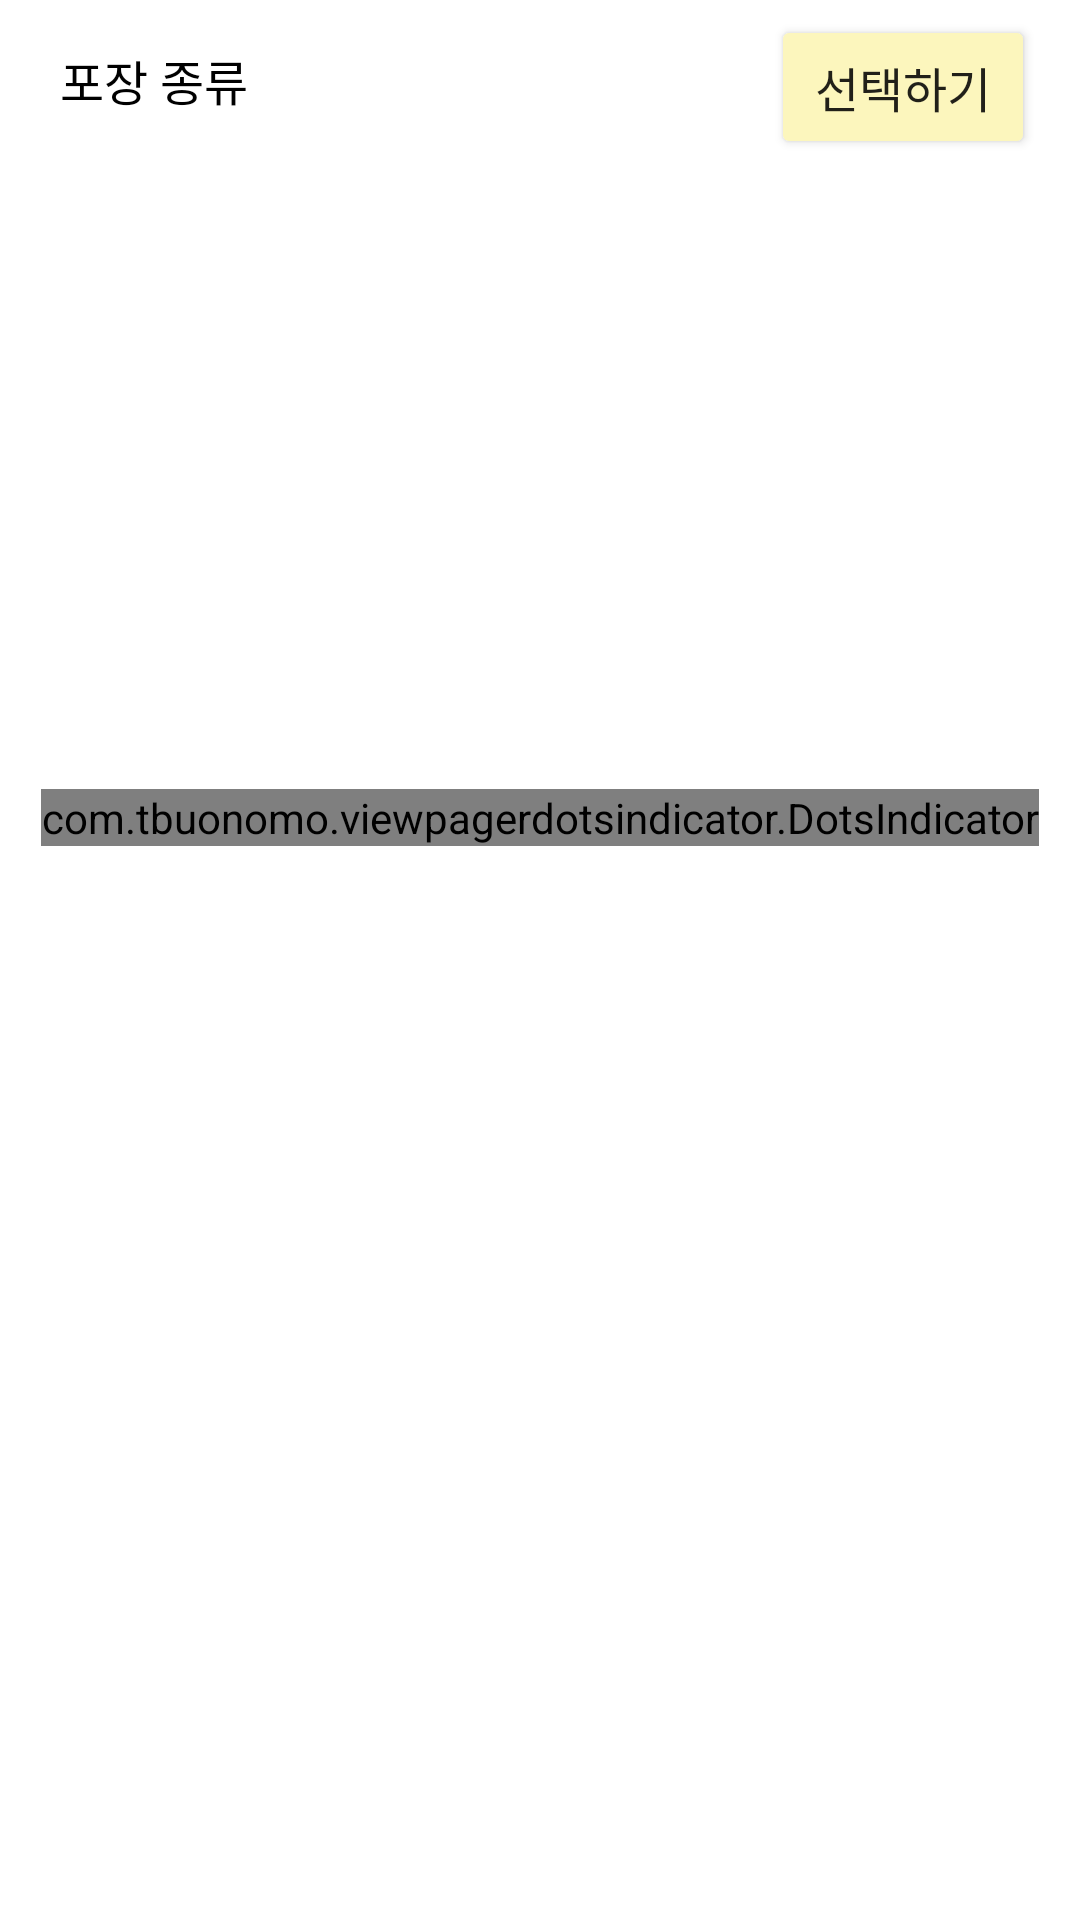

This screen was rendered from an Android layout file. Write that file and the resources it references.
<!-- AndroidManifest.xml: application theme Theme.FletterApp -->
<!-- res/layout/order_package_list_row.xml -->
<?xml version="1.0" encoding="utf-8"?>
<LinearLayout xmlns:android="http://schemas.android.com/apk/res/android"
    xmlns:app="http://schemas.android.com/apk/res-auto"
    android:layout_width="match_parent"
    android:layout_height="wrap_content"
    android:orientation="vertical">

    <androidx.cardview.widget.CardView
        android:layout_width="match_parent"
        android:layout_height="wrap_content"
        android:layout_marginLeft="10dp"
        android:layout_marginTop="5dp"
        android:layout_marginRight="10dp"
        android:layout_marginBottom="5dp"
        app:cardBackgroundColor="@android:color/transparent"
        app:cardCornerRadius="0dp"
        app:cardElevation="0dp">

        <RelativeLayout
            android:layout_width="match_parent"
            android:layout_height="wrap_content">

            <TextView
                android:id="@+id/txtPackageType"
                android:layout_width="wrap_content"
                android:layout_height="wrap_content"
                android:layout_marginLeft="10dp"
                android:layout_marginTop="10dp"
                android:fontFamily="@font/gowun_dodum"
                android:text="포장 종류"
                android:textColor="#000000"
                android:textSize="16sp" />

            <Button
                android:id="@+id/btnChoice"
                android:layout_width="wrap_content"
                android:layout_height="wrap_content"
                android:layout_alignParentRight="true"
                android:layout_marginRight="5dp"
                android:backgroundTint="@color/fletter_color"
                android:fontFamily="@font/gowun_dodum"
                android:text="선택하기"
                android:textSize="16sp" />

            <androidx.viewpager2.widget.ViewPager2
                android:id="@+id/viewPager"
                android:layout_width="match_parent"
                android:layout_height="200dp"
                android:layout_below="@id/btnChoice"
                android:layout_marginLeft="10dp"
                android:layout_marginTop="5dp"
                android:layout_marginRight="10dp" />

            <com.tbuonomo.viewpagerdotsindicator.DotsIndicator
                android:id="@+id/dotsIndicator"
                android:layout_width="wrap_content"
                android:layout_height="wrap_content"
                android:layout_below="@id/viewPager"
                android:layout_centerHorizontal="true"
                android:layout_marginTop="5dp"
                android:layout_marginBottom="30dp"
                app:dotsColor="#B3B0B0"
                app:dotsSize="12dp"
                app:dotsSpacing="6dp"
                app:selectedDotColor="@color/fletter_color" />
        </RelativeLayout>

    </androidx.cardview.widget.CardView>
</LinearLayout>
<!-- resources referenced by this layout -->
<resources>
  <color name="fletter_color">#FCF6BD</color>
  <style name="Theme.FletterApp" parent="Base.Theme.FletterApp">
          <item name="colorPrimary">@color/fletter_color</item>
          <item name="android:colorBackground">@color/white</item>
      </style>
  <style name="Base.Theme.FletterApp" parent="Theme.AppCompat.Light.DarkActionBar">
          <item name="actionBarStyle">@style/MyActionBar</item>
      </style>
  <color name="white">#FFFFFFFF</color>
  <style name="MyActionBar" parent="@style/Widget.AppCompat.Light.ActionBar.Solid">
          <item name="background">@color/fletter_color</item> 
          <item name="titleTextStyle">@style/MyActionBarTitleText</item>
      </style>
  <style name="MyActionBarTitleText" parent="@style/TextAppearance.AppCompat.Widget.ActionBar.Title">
          <item name="android:textColor">@android:color/black</item> 
      </style>
</resources>
